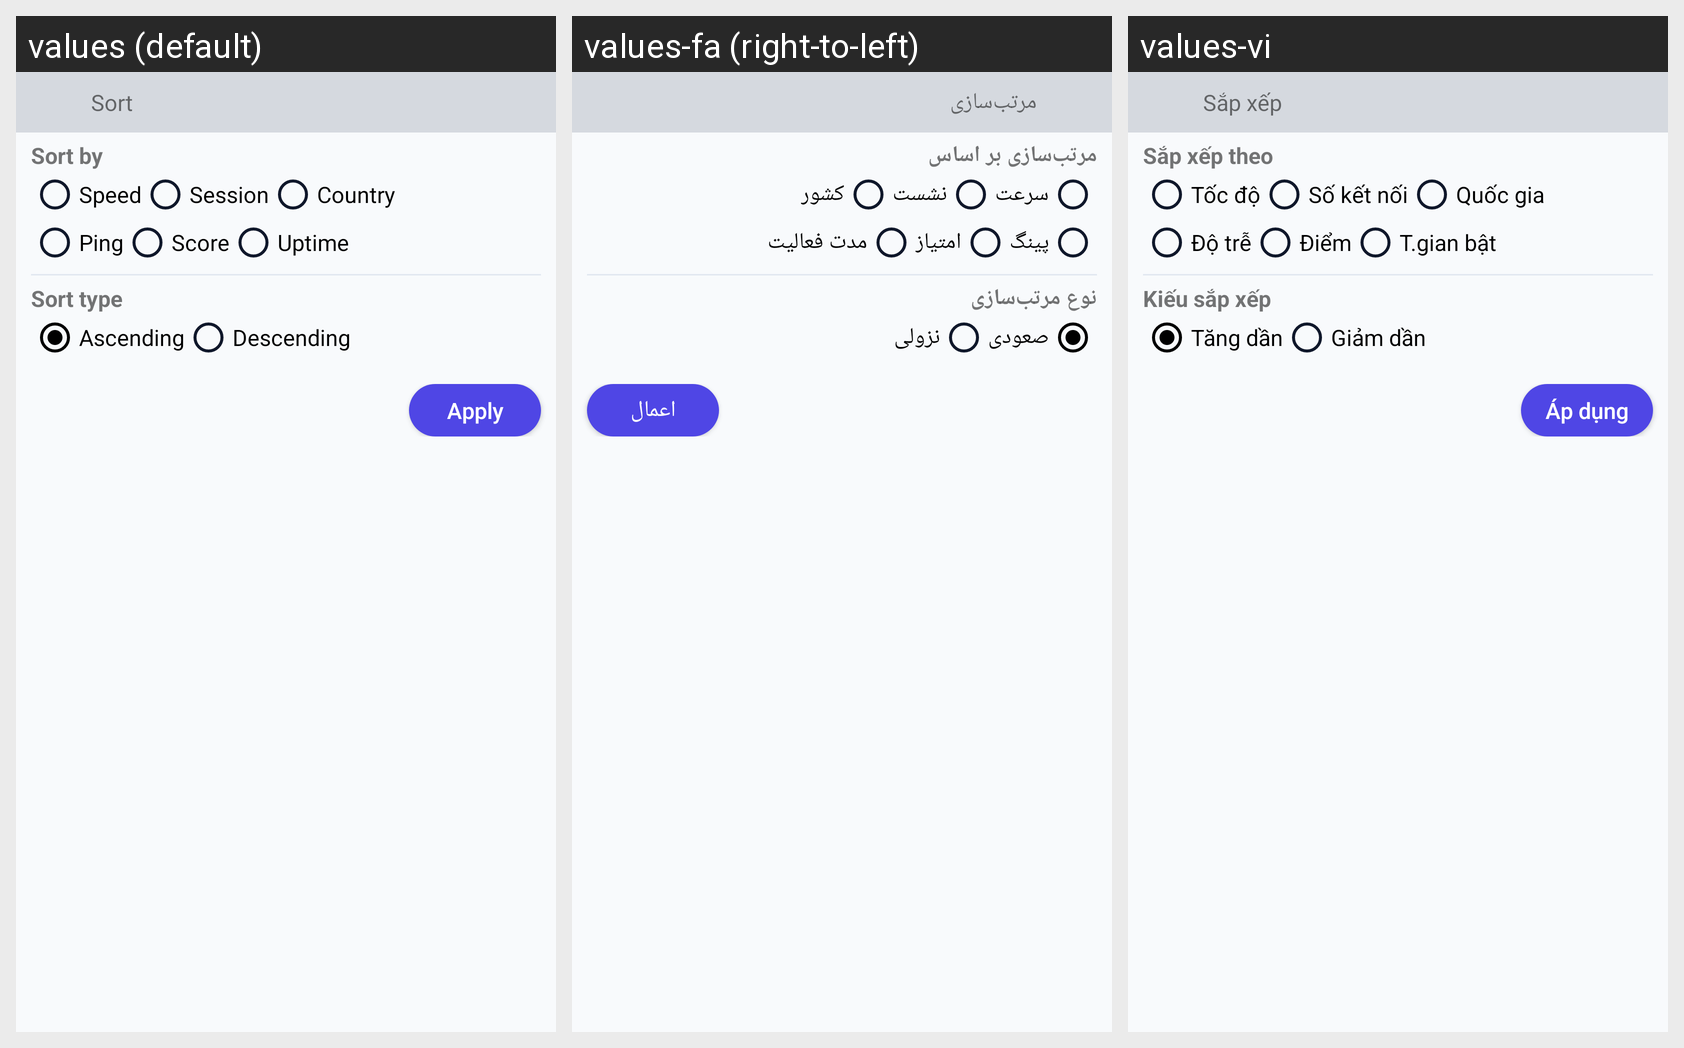

For this localized Android screen grid, give each drawn string resource with its value in every locale shown.
Android screen res/layout/layout_sort_bottom_dialog.xml rendered under 3 locales, left to right: values (default), values-fa (right-to-left), values-vi. Device: Nexus 5 (rendered at 1080×1920; each locale shown at half size, 540×960, under a caption strip naming it); theme AppTheme.
Strings drawn on this screen, with the default value and each locale's value (text and hints the layout hard-codes, and strings that could not be matched under every locale, appear in the picture but are not listed):

sort
  values: Sort
  values-fa: مرتب‌سازی
  values-vi: Sắp xếp

sort_property
  values: Sort by
  values-fa: مرتب‌سازی بر اساس
  values-vi: Sắp xếp theo

speed
  values: Speed
  values-fa: سرعت
  values-vi: Tốc độ

session
  values: Session
  values-fa: نشست
  values-vi: Số kết nối

country
  values: Country
  values-fa: کشور
  values-vi: Quốc gia

ping
  values: Ping
  values-fa: پینگ
  values-vi: Độ trễ

score_short
  values: Score
  values-fa: امتیاز
  values-vi: Điểm

uptime
  values: Uptime
  values-fa: مدت فعالیت
  values-vi: T.gian bật

sort_type
  values: Sort type
  values-fa: نوع مرتب‌سازی
  values-vi: Kiếu sắp xếp

sort_asc
  values: Ascending
  values-fa: صعودی
  values-vi: Tăng dần

sort_desc
  values: Descending
  values-fa: نزولی
  values-vi: Giảm dần

apply
  values: Apply
  values-fa: اعمال
  values-vi: Áp dụng
